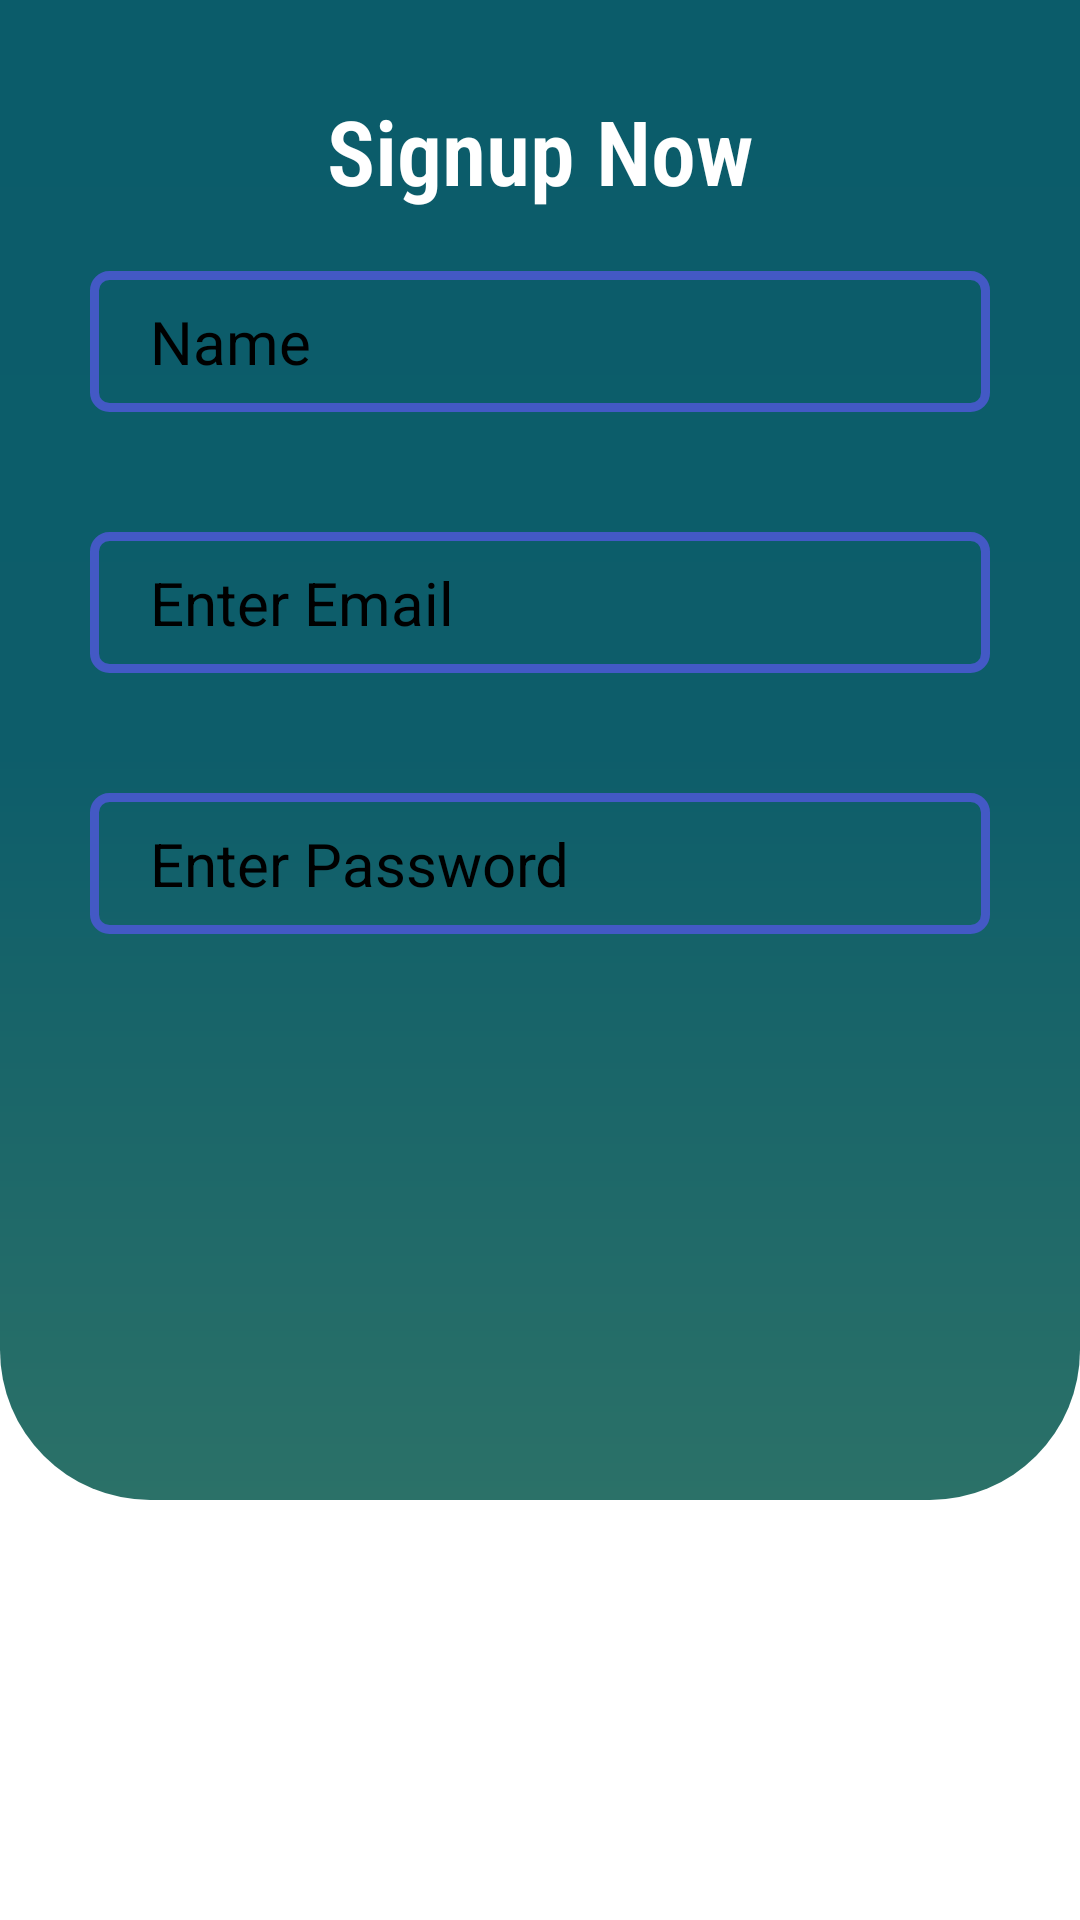

This screen was rendered from an Android layout file. Write that file and the resources it references.
<!-- AndroidManifest.xml: application theme Theme.BestUiDesign -->
<!-- res/layout/activity_signup.xml -->
<?xml version="1.0" encoding="utf-8"?>
<LinearLayout xmlns:android="http://schemas.android.com/apk/res/android"
    xmlns:app="http://schemas.android.com/apk/res-auto"
    xmlns:tools="http://schemas.android.com/tools"
    android:layout_width="match_parent"
    android:layout_height="match_parent"
    tools:context=".Signup">

    <RelativeLayout
        android:layout_width="match_parent"
        android:layout_height="500dp"
        android:padding="30dp"
        android:background="@drawable/signupbg"
        >
        <TextView
            android:id="@+id/title"
            android:layout_width="match_parent"
            android:layout_height="wrap_content"
            android:text="Signup Now"
            android:textSize="30dp"
            android:textAlignment="center"
            android:textStyle="bold"
            android:fontFamily="sans-serif-condensed-light"
            android:textColor="@color/white"
            />

        <EditText
            android:id="@+id/username"
            android:layout_width="match_parent"
            android:layout_height="wrap_content"
            android:ems="10"
            android:background="@drawable/inputstyle"
            android:layout_marginVertical="20dp"
            android:layout_below="@+id/title"
            android:inputType="textPersonName"
            android:hint="Enter Username"
            android:paddingVertical="10dp"
            android:paddingHorizontal="20dp"
            android:textColor="@color/black"
            android:textColorHint="@color/black"
            android:textSize="20dp"
            android:text="Name" />

        <EditText
            android:id="@+id/useremail"
            android:layout_width="match_parent"
            android:paddingHorizontal="20dp"
            android:layout_height="wrap_content"
            android:ems="10"
            android:background="@drawable/inputstyle"
            android:hint="Enter Email"
            android:paddingVertical="10dp"
            android:textColor="@color/black"
            android:textColorHint="@color/black"
            android:textSize="20dp"
            android:layout_marginVertical="20dp"
            android:layout_below="@+id/username"
            android:inputType="textEmailAddress" />

        <EditText
            android:id="@+id/userpassword"
            android:layout_width="match_parent"
            android:layout_height="wrap_content"
            android:background="@drawable/inputstyle"
            android:ems="10"
            android:paddingHorizontal="20dp"
            android:paddingVertical="10dp"
            android:textColor="@color/black"
            android:textColorHint="@color/black"
            android:textSize="20dp"
            android:hint="Enter Password"
            android:layout_marginVertical="20dp"
            android:layout_below="@+id/useremail"
            android:inputType="numberPassword" />


    </RelativeLayout>

</LinearLayout>
<!-- resources referenced by this layout -->
<resources>
  <color name="black">#FF000000</color>
  <color name="white">#FFFFFFFF</color>
  <!-- drawable inputstyle (drawable) -->
  <?xml version="1.0" encoding="utf-8"?>
  <shape xmlns:android="http://schemas.android.com/apk/res/android">
       <stroke android:color="@color/secondgradient" android:width="3dp"/>
  
      <corners android:radius="5dp"/>
  
  </shape>
  <!-- drawable signupbg (drawable) -->
  <?xml version="1.0" encoding="utf-8"?>
  <shape xmlns:android="http://schemas.android.com/apk/res/android">
       <gradient
           android:startColor="#0B5C6A"
           android:endColor="#2B7168"
           android:centerColor="#0D5D6A"
           android:angle="30"
           />
  
      <corners
          android:bottomLeftRadius="50dp"
          android:bottomRightRadius="50dp"
  
          />
  </shape>
  <style name="Theme.BestUiDesign" parent="Theme.MaterialComponents.DayNight.DarkActionBar">
          
          <item name="colorPrimary">@color/secondgradient</item>
          <item name="colorPrimaryVariant">@color/firstgradient</item>
          <item name="colorOnPrimary">@color/white</item>
          
          <item name="colorSecondary">@color/teal_200</item>
          <item name="colorSecondaryVariant">@color/teal_700</item>
          <item name="colorOnSecondary">@color/black</item>
          
          <item name="android:statusBarColor" tools:targetApi="l">?attr/colorPrimaryVariant</item>
          
      </style>
  <color name="secondgradient">#4359C5</color>
  <color name="firstgradient">#2E3C87</color>
  <color name="teal_200">#FF03DAC5</color>
  <color name="teal_700">#FF018786</color>
</resources>
